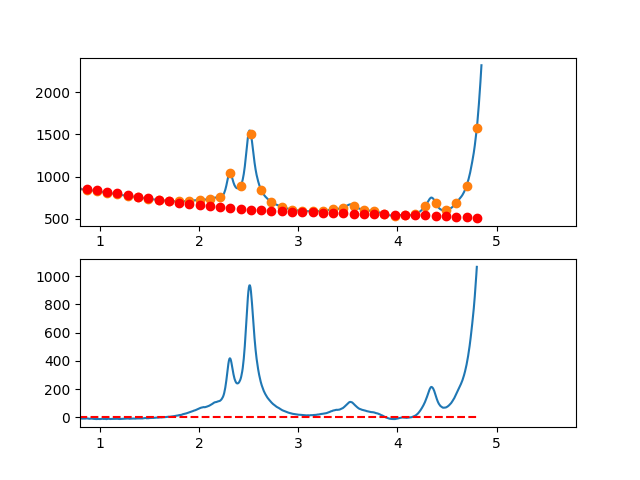

Source data for this figure (header and first rows):
3.497376620970942263e-01, -1.620249948756122649e+01
3.549127125818158923e-01, -1.155525942888425561e+01
3.600877630665375029e-01, -9.170304358522571420e+00
3.652628135512591134e-01, -4.704080962755028850e+00
3.704378640359806685e-01, -1.560359278583973719e-01
3.756129145207023345e-01, 2.703840598886699809e-01
3.807879650054239451e-01, 2.577323142081695551e-01
3.859630154901455557e-01, 4.873562148822657036e+00
3.911380659748671662e-01, 8.057426877453622183e+00
3.963131164595887768e-01, 8.423879813823305085e+00
4.014881669443103873e-01, 1.137047427165350655e+01
4.066632174290319424e-01, 1.528176356466678953e+01
4.118382679137536084e-01, 1.444430100658451011e+01
4.170133183984752190e-01, 1.214963991112904296e+01
4.221883688831968295e-01, 1.451833359202282736e+01
4.273634193679184401e-01, 1.464393536298723575e+01
4.325384698526400507e-01, 1.466499853774439543e+01
4.377135203373616612e-01, 1.560407643001656197e+01
4.428885708220832718e-01, 1.683772235352591906e+01
4.480636213068048823e-01, 1.705748962199402285e+01
4.532386717915264929e-01, 1.883993154914310253e+01
4.584137222762481034e-01, 1.874760144869560463e+01
4.635887727609697140e-01, 1.595805263437284793e+01
4.687638232456912690e-01, 1.476283841989732082e+01
4.739388737304129906e-01, 1.554851211899085683e+01
4.791139242151345456e-01, 1.448662704537593982e+01
4.842889746998561562e-01, 1.349873651277368936e+01
4.894640251845778223e-01, 1.465839383490697401e+01
4.946390756692994328e-01, 1.417315232549742632e+01
4.998141261540209879e-01, 1.275956529826714814e+01
5.049891766387426539e-01, 1.336118606693821675e+01
5.101642271234642090e-01, 1.173056794523279223e+01
5.153392776081858750e-01, 1.190726424687261442e+01
5.205143280929074301e-01, 1.244982828557988341e+01
5.256893785776289851e-01, 1.051281337507657554e+01
5.308644290623507622e-01, 9.937772829084792647e+00
5.360394795470723173e-01, 9.531259961326441044e+00
5.412145300317938723e-01, 9.073828085523814480e+00
5.463895805165155384e-01, 1.009003051539866647e+01
5.515646310012372044e-01, 1.007242056467293878e+01
5.567396814859587595e-01, 1.050955154706889516e+01
5.619147319706804256e-01, 9.203378145348551698e+00
5.670897824554018696e-01, 7.171460518431445053e+00
5.722648329401235356e-01, 7.362760194277711889e+00
5.774398834248452017e-01, 6.003238700847532527e+00
5.826149339095667568e-01, 4.299857566100058648e+00
5.877899843942884228e-01, 3.542578317996230908e+00
5.929650348790099779e-01, 3.419362484495422905e+00
5.981400853637316439e-01, 2.898171593557435699e+00
6.033151358484533100e-01, 4.914967173142258616e+00
6.084901863331748650e-01, 4.585710751209717273e+00
6.136652368178964201e-01, 3.372363855720095671e+00
6.188402873026181972e-01, 2.819888014632397244e+00
6.240153377873396412e-01, 2.442244755907609033e+00
6.291903882720613073e-01, 1.494395607504884538e+00
6.343654387567828623e-01, 1.286302097384236731e+00
6.395404892415045284e-01, 6.309257535059487054e-01
6.447155397262261944e-01, -1.597718961706959817e-01
6.498905902109477495e-01, 1.375170676314951379e+00
6.550656406956693045e-01, 1.061714998921956976e+00
6.602406911803910816e-01, 5.182259961088675482e-02
... 809 more rows
